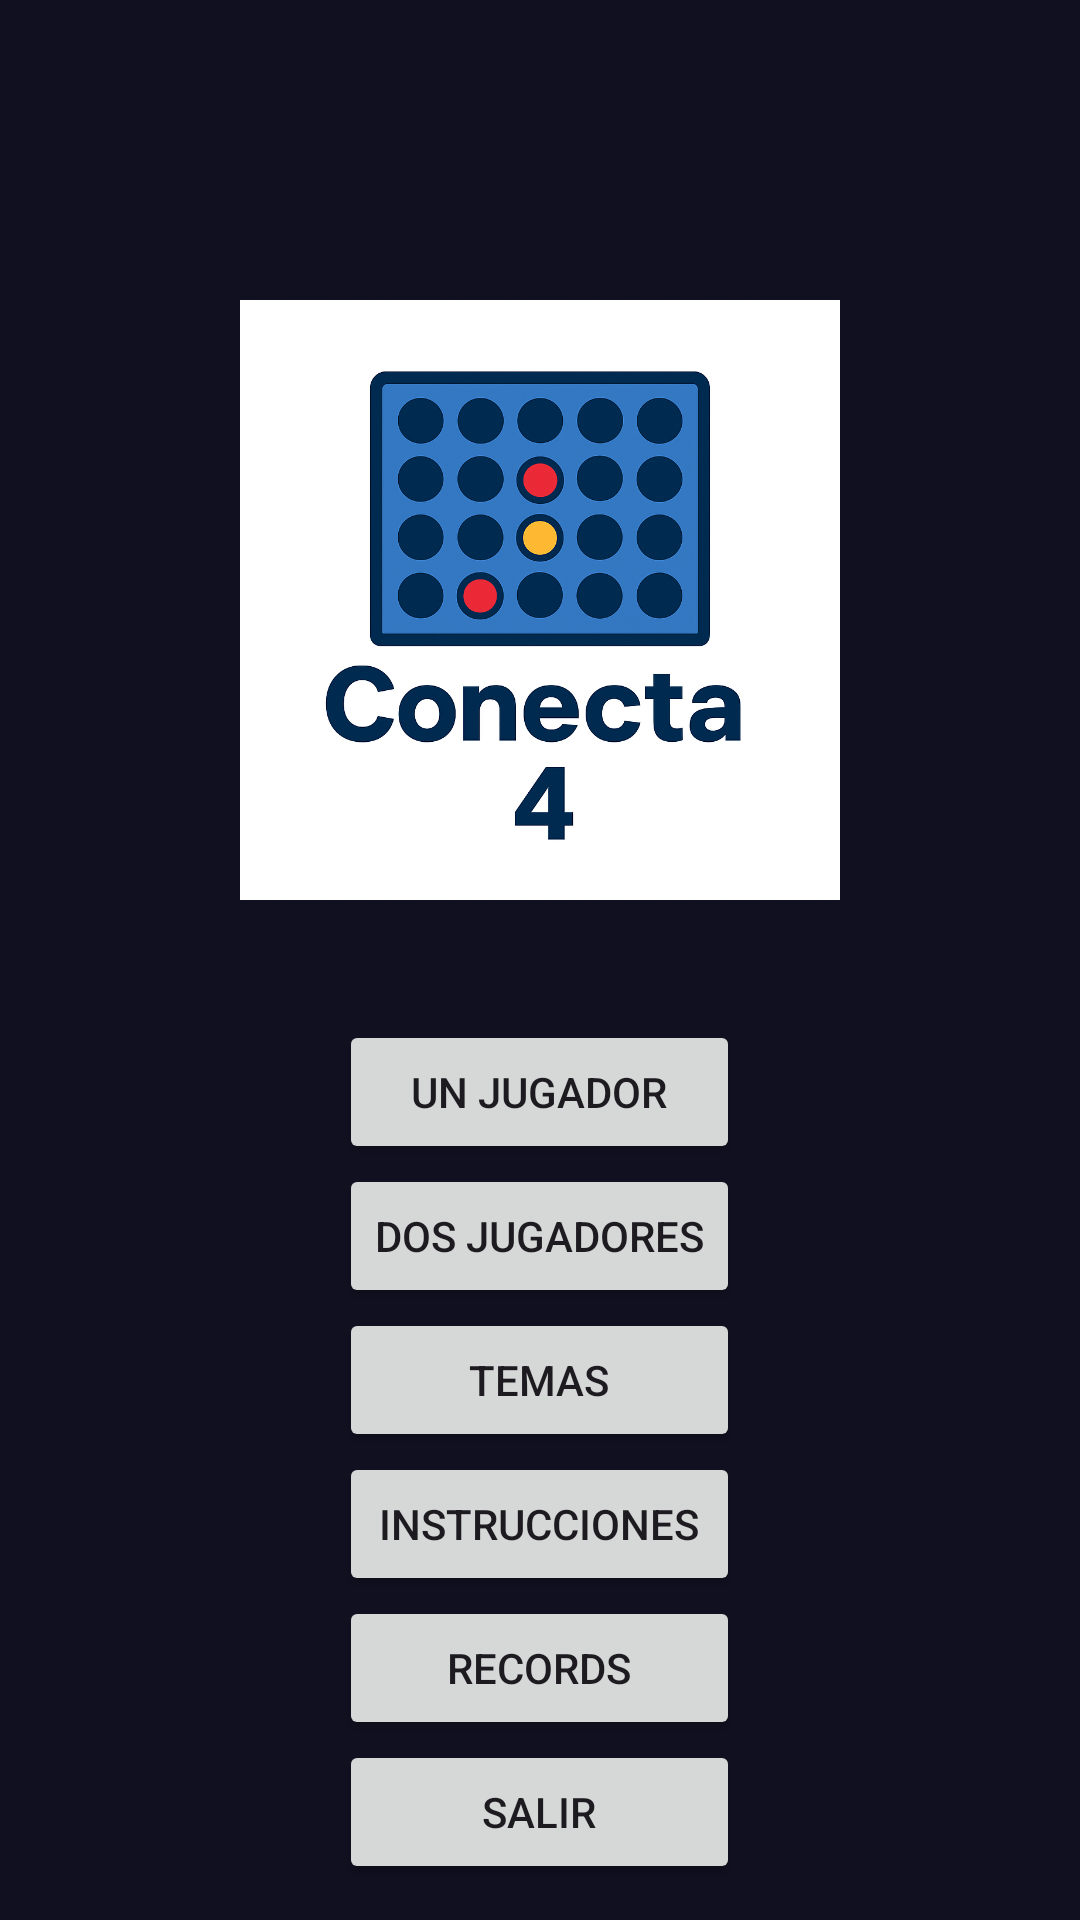

Here is an Android app screen rendered from its layout file. Give the layout XML and the strings, colors and styles it references.
<!-- AndroidManifest.xml: application theme Theme.Conecta4proyFin -->
<!-- res/layout/activity_main.xml -->
<?xml version="1.0" encoding="utf-8"?>
<RelativeLayout xmlns:android="http://schemas.android.com/apk/res/android"
    android:layout_width="match_parent"
    android:layout_height="match_parent"
    android:background="#101020">

    
    <FrameLayout
        android:id="@+id/contenedorAnimacion"
        android:layout_width="match_parent"
        android:layout_height="match_parent" />

    
    <ImageView
        android:id="@+id/logo"
        android:layout_width="200dp"
        android:layout_height="200dp"
        android:layout_centerHorizontal="true"
        android:layout_marginTop="100dp"
        android:src="@drawable/c4" />

    
    <LinearLayout
        android:id="@+id/menuPrincipal"
        android:layout_width="wrap_content"
        android:layout_height="wrap_content"
        android:orientation="vertical"
        android:layout_below="@id/logo"
        android:layout_centerHorizontal="true"
        android:layout_marginTop="40dp">

        <Button
            android:id="@+id/btn_un_jugador"
            android:layout_width="match_parent"
            android:layout_height="wrap_content"
            android:text="Un jugador" />

        <Button
            android:id="@+id/btn_dos_jugadores"
            android:layout_width="match_parent"
            android:layout_height="wrap_content"
            android:text="Dos jugadores" />

        <Button
            android:id="@+id/btn_temas"
            android:layout_width="match_parent"
            android:layout_height="wrap_content"
            android:text="Temas" />

        <Button
            android:id="@+id/btn_instrucciones"
            android:layout_width="match_parent"
            android:layout_height="wrap_content"
            android:text="Instrucciones" />

        <Button
            android:id="@+id/btn_records"
            android:layout_width="match_parent"
            android:layout_height="wrap_content"
            android:text="Records" />

        <Button
            android:id="@+id/btn_salir"
            android:layout_width="match_parent"
            android:layout_height="wrap_content"
            android:text="Salir" />
    </LinearLayout>
</RelativeLayout>
<!-- resources referenced by this layout -->
<resources>
  <!-- drawable c4: png bitmap (drawable, 894088 bytes) -->
  <style name="Theme.Conecta4proyFin" parent="Base.Theme.Conecta4proyFin" />
  <style name="Base.Theme.Conecta4proyFin" parent="Theme.Material3.DayNight.NoActionBar">
          
          
      </style>
</resources>
